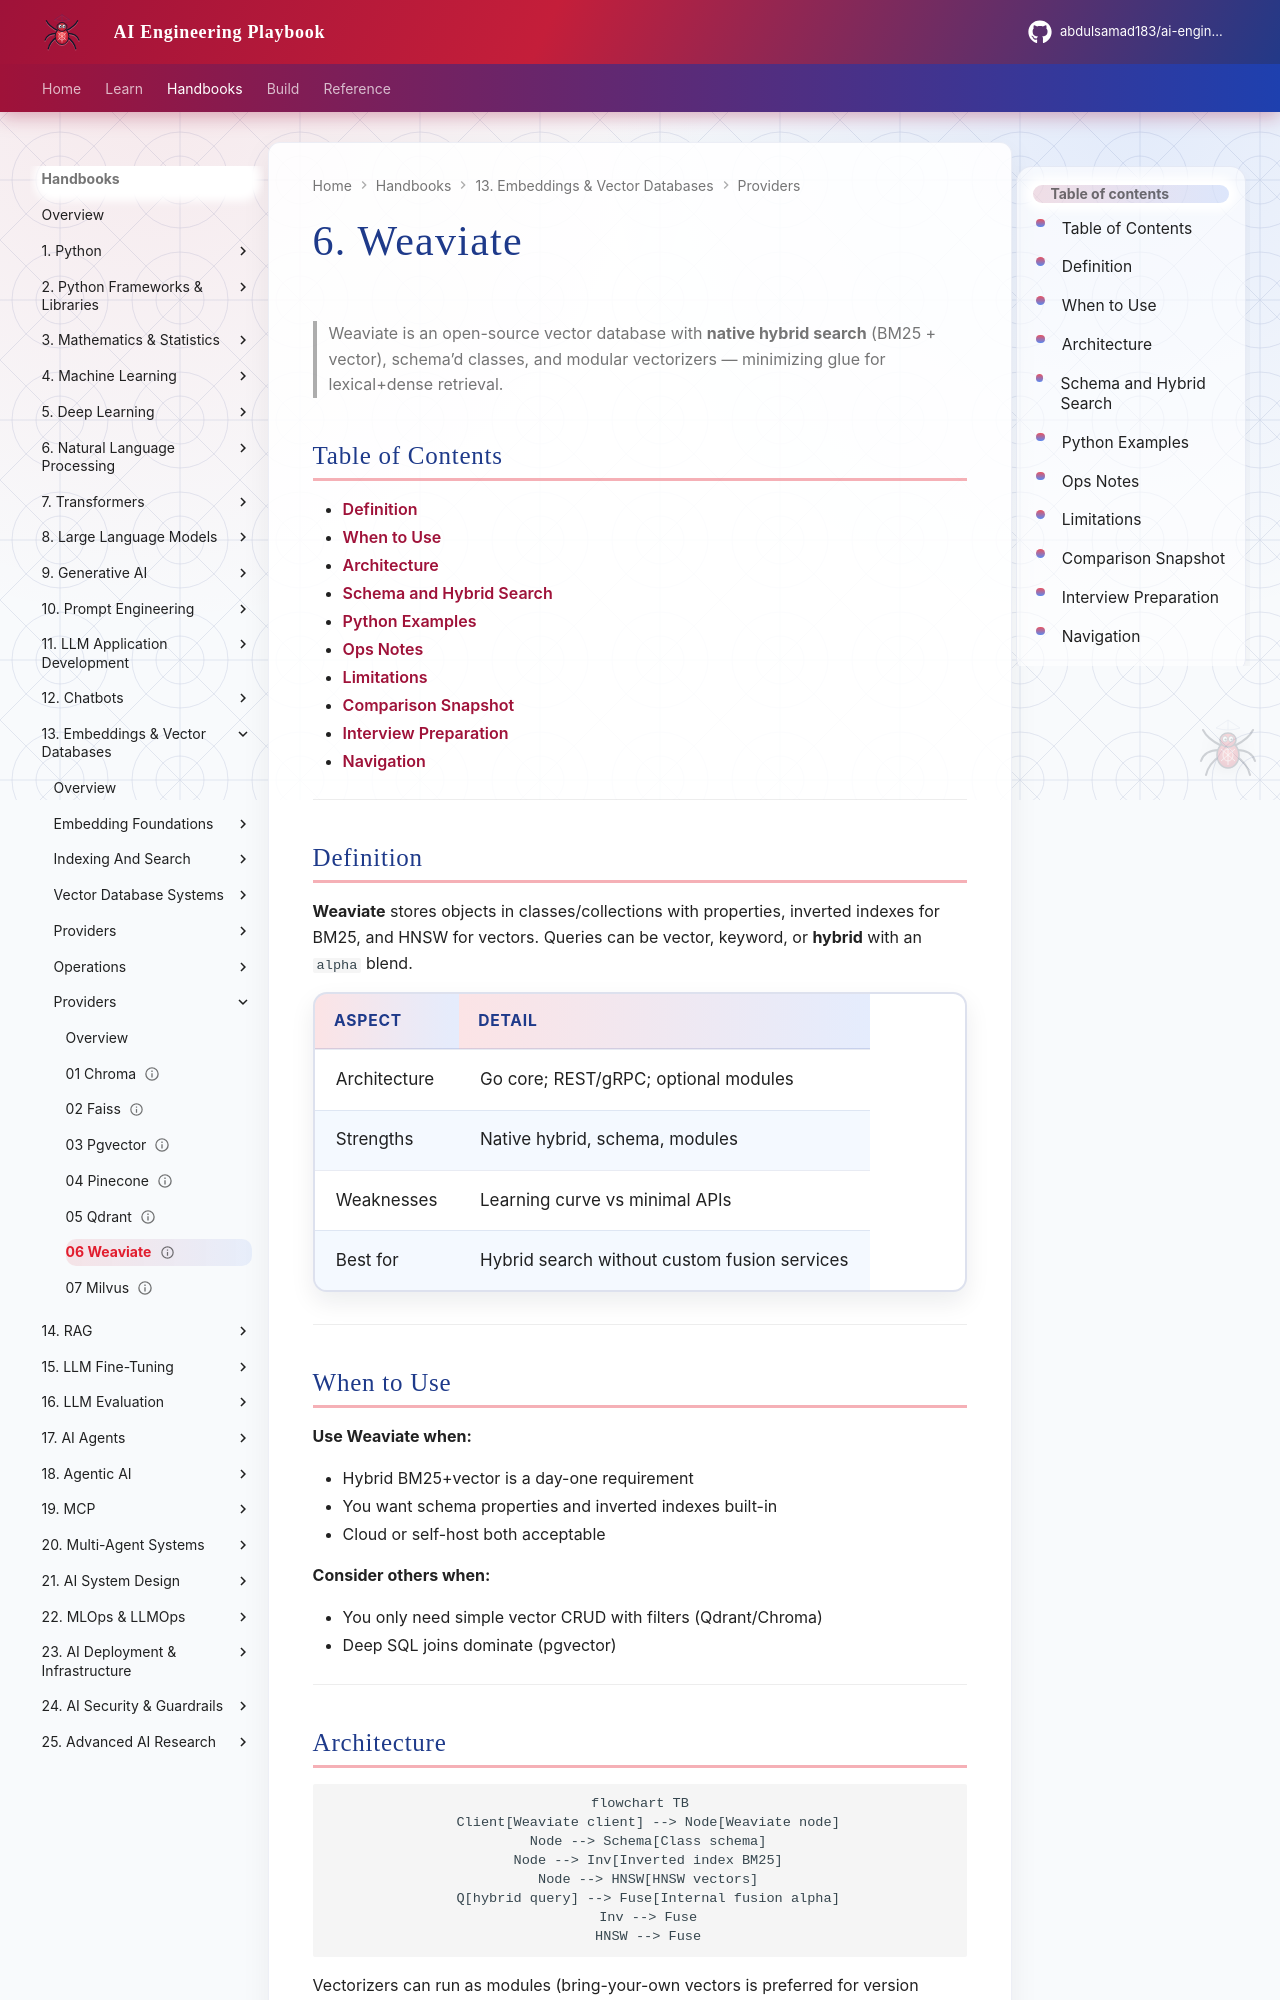

repository: abdulsamad183/ai-engineering-playbook · page: domains/embeddings-vector-databases/providers/06-weaviate/index.html · generator: mkdocs

---
title: "6. Weaviate"
description: "Weaviate vector database — schema classes, native hybrid BM25+vector search, modules, and tenancy."
domain: embeddings-vector-databases
tags: [embeddings-vector-databases, weaviate, providers]
status: published
created: 2026-08-12
updated: 2026-08-12
version: "1.0"
related:
  - 05-qdrant.md
  - 07-milvus.md
  - ../indexing-and-search/03-hybrid-bm25-vector.md
  - ../../rag/providers/07-weaviate.md
keywords: [Weaviate, hybrid search, BM25, GraphQL]
author: hp
---

# 6. Weaviate

> Weaviate is an open-source vector database with **native hybrid search** (BM25 + vector), schema’d classes, and modular vectorizers — minimizing glue for lexical+dense retrieval.

## Table of Contents

- [Definition](#definition)
- [When to Use](#when-to-use)
- [Architecture](#architecture)
- [Schema and Hybrid Search](#schema-and-hybrid-search)
- [Python Examples](#python-examples)
- [Ops Notes](#ops-notes)
- [Limitations](#limitations)
- [Comparison Snapshot](#comparison-snapshot)
- [Interview Preparation](#interview-preparation)
- [Navigation](#navigation)

---

## Definition

**Weaviate** stores objects in classes/collections with properties, inverted indexes for BM25, and HNSW for vectors. Queries can be vector, keyword, or **hybrid** with an `alpha` blend.

| Aspect | Detail |
|--------|--------|
| Architecture | Go core; REST/gRPC; optional modules |
| Strengths | Native hybrid, schema, modules |
| Weaknesses | Learning curve vs minimal APIs |
| Best for | Hybrid search without custom fusion services |

---

## When to Use

**Use Weaviate when:**

- Hybrid BM25+vector is a day-one requirement
- You want schema properties and inverted indexes built-in
- Cloud or self-host both acceptable

**Consider others when:**

- You only need simple vector CRUD with filters (Qdrant/Chroma)
- Deep SQL joins dominate (pgvector)

---
